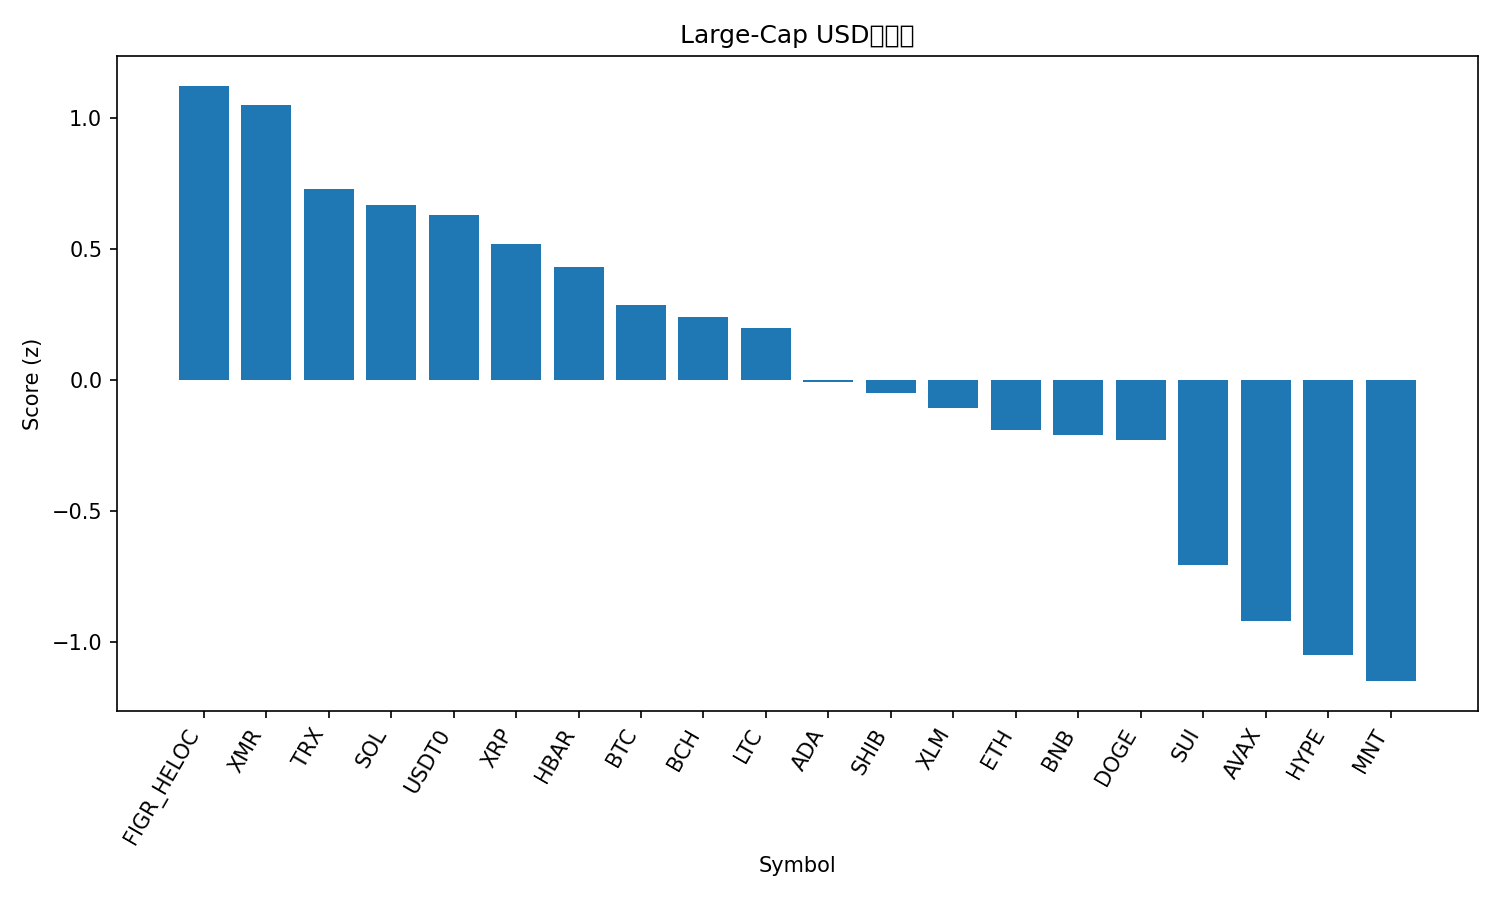

Source data for this figure (header and first rows):
rank, name, symbol, price, pct_1h, pct_24h, pct_7d, pct_1h_vs_btc, pct_24h_vs_btc, pct_7d_vs_btc, market_cap_rank, market_cap, volume_usd, score
1, Figure Heloc, FIGR_HELOC, 0.997, 0.0, 2.622, -0.1466, -0.0992, 5.434, 2.798, 15, 13091217371, 19703983, 1.122
2, Monero, XMR, 311.2, 0.5327, -3.747, 3.014, 0.4335, -0.9349, 5.958, 34, 5741525738, 172660156, 1.048
3, TRON, TRX, 0.3206, 0.03514, -0.9364, 2.877, -0.06405, 1.876, 5.821, 9, 30342142684, 542159350, 0.7262
4, Solana, SOL, 185.4, 0.592, -4.165, -5.541, 0.4928, -1.353, -2.597, 6, 101068071351, 5681196357, 0.6668
5, USDT0, USDT0, 1.0, -0.03742, 0.004428, 0.002149, -0.1366, 2.817, 2.946, 28, 7718141123, 383974380, 0.6298
6, XRP, XRP, 2.41, 0.227, -2.602, -2.077, 0.1278, 0.2098, 0.8675, 5, 144423070040, 4236551684, 0.5164
7, Hedera, HBAR, 0.1712, 0.517, -4.81, -5.561, 0.4178, -1.998, -2.617, 30, 7233330405, 186106722, 0.4286
8, Bitcoin, BTC, 107935, 0.0992, -2.812, -2.944, 0.0, 0.0, 0.0, 1, 2146620506452, 58984189818, 0.284
9, Bitcoin Cash, BCH, 467.2, 0.393, -3.41, -10.3, 0.2938, -0.5984, -7.36, 21, 9304799569, 300624700, 0.2378
10, Litecoin, LTC, 92.12, 0.07499, -2.991, -2.197, -0.02421, -0.179, 0.7468, 31, 7027736162, 533047204, 0.1977
11, Cardano, ADA, 0.6425, 0.2056, -4.563, -5.31, 0.1064, -1.751, -2.365, 11, 23439966980, 1098304989, -0.009556
12, Shiba Inu, SHIB, 9.92e-06, 0.07976, -3.652, -5.199, -0.01943, -0.84, -2.255, 33, 5842307000, 152317474, -0.05202
13, Stellar, XLM, 0.3147, 0.09662, -4.312, -4.653, -0.002577, -1.5, -1.709, 19, 10050528096, 181780891, -0.1097
14, Ethereum, ETH, 3872, -0.02148, -4.422, -3.069, -0.1207, -1.61, -0.1249, 2, 466184711707, 33023789558, -0.1913
15, BNB, BNB, 1071, 0.2937, -5.078, -10.64, 0.1945, -2.266, -7.693, 4, 148517359552, 2764688508, -0.2119
16, Dogecoin, DOGE, 0.1936, -0.03865, -4.218, -3.137, -0.1378, -1.406, -0.1927, 10, 29280362554, 1820113181, -0.2319
17, Sui, SUI, 2.48, -0.001847, -5.702, -8.961, -0.101, -2.89, -6.016, 22, 8994829462, 824175955, -0.7073
18, Avalanche, AVAX, 19.8, -0.09639, -5.098, -12.39, -0.1956, -2.286, -9.447, 25, 8430182480, 478938061, -0.9223
19, Hyperliquid, HYPE, 35.7, -0.07299, -7.33, -8.085, -0.1722, -4.518, -5.141, 20, 9652555803, 434066294, -1.052
20, Mantle, MNT, 1.71, 0.07729, -9.062, -9.011, -0.02191, -6.25, -6.066, 35, 5562316282, 232313089, -1.151
21, Chainlink, LINK, 17.9, -0.5639, -5.251, -3.975, -0.6631, -2.439, -1.031, 16, 12440606372, 1080590045, -1.28
